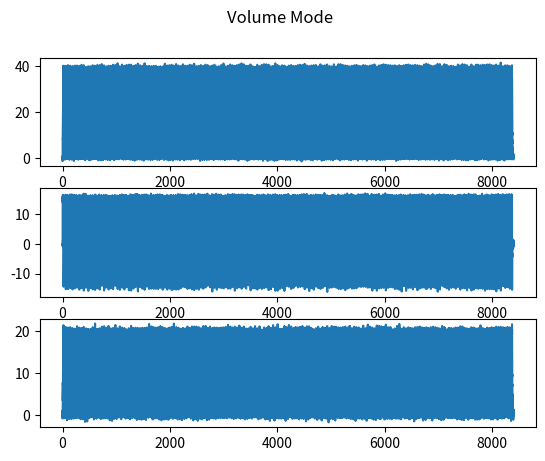

Source code (Python): (Note: this script raises an exception after producing the figure.)
import numpy as np
import matplotlib.pyplot as plt
import pandas as pd

# Exponential function
def exp_rise(time=10, max=40, shift=0, exp=0.2):
    mult=max-shift
    expt=[]
    t_arr = np.linspace(start=0, stop=time, num=time*10)
    expt_max = mult*np.exp(time*exp)/mult
    for t in t_arr:
        expt.append(shift+((mult*np.exp(t*exp))/expt_max))
    return expt

# Saturating Exponential function 
def exp_sat_rise(time=10, mult=20, shift = -20, exp=2):
    exp_sat =[]
    t_arr = np.linspace(start=0, stop=time, num=time*10)
    for t in t_arr:
            exp_sat.append(shift + mult*(1 - np.exp(-t/exp)))
    return exp_sat

def exp_sat_fall(time=10, mult=40, exp=5):
    exp_sat =[]
    t_arr = np.linspace(start=0, stop=time, num=time*10)
    for t in t_arr:
        exp_sat.append(mult*(np.exp(-t/exp)))
    return exp_sat

# Ramp Increment function
def ramp(time=10, left=5, right=40):
    ramp = []
    slope = (right-left)/time
    t_arr = np.linspace(start=0, stop=time, num=time*10)
    for t in t_arr:
        ramp.append(left + (t*slope))
    return ramp

# Square Function
def square (time=10,val=40):
    sqr = []
    t_arr = np.linspace(start=0, stop=time, num=time*10)
    for t in t_arr:
        sqr.append(val)
    return sqr

# Noise Function
def add_gauss_noise(arr,amp=0.5):
    noise = amp*np.random.normal(size=len(arr))
    arr = arr + noise
    return arr

def add_time(time):
    return np.linspace(start=0, stop=time, num=time*10)
    


##### VOLUME MODE #####
time=[]
pressure=[]
flow=[]
volume=[]
tot_time=0

##2sec
tot_time+=2
pressure.extend(square(2,0))
flow.extend(square(2,0))
volume.extend(square(2,0))

for j in range (200):
    ##15sec
    tot_time+=15
    pressure.extend(ramp(15,5,40))
    flow.extend(square(15,15))
    volume.extend(ramp(15,0,20))
    
    ##2sec
    tot_time+=2
    pressure.extend(square(2,35))
    flow.extend(square(2,0))
    volume.extend(square(2,20))
    
    ##25sec
    tot_time+=25
    pressure.extend(exp_sat_fall(25,35))
    flow.extend(exp_sat_rise(25,15,-15))
    volume.extend(exp_sat_fall(25,20))

##total_time=86sec
time.extend(add_time(tot_time))


pressure = add_gauss_noise(pressure)
flow = add_gauss_noise(flow)
volume = add_gauss_noise(volume)


vol_mod_fig, (pre, flo, vol) = plt.subplots(3)
vol_mod_fig.suptitle('Volume Mode')
pre.plot(time,pressure)
flo.plot(time,flow)
vol.plot(time,volume)

vol_mode_df = pd.DataFrame(
    {'Time': time,
     'Pressure': pressure,
     'Flow': flow,
     'Volume': volume
    })

vol_mode_df.to_csv(r'/Users/<user>/reSPIRE_proj/devPost/dataset/Volume_Mode.csv')

##### PRESSURE MODE #####


time=[]
pressure=[]
flow=[]
volume=[]
tot_time=0

##2sec
tot_time+=2
pressure.extend(square(2,0))
flow.extend(square(2,0))
volume.extend(square(2,0))

for j in range (200):
    ##15sec
    tot_time+=15
    pressure.extend(square(15,40))
    flow.extend(ramp(10,15,0))
    flow.extend(square(5,0))
    volume.extend(exp_rise(10,20))
    volume.extend(square(5,20))
      
    ##25sec
    tot_time+=25
    pressure.extend(square(25,0))
    flow.extend(exp_sat_rise(15,15,-15,3))
    flow.extend(square(10,0))
    volume.extend(exp_sat_fall(25,20))

##total_time=86sec
time.extend(add_time(tot_time))


pressure = add_gauss_noise(pressure)
flow = add_gauss_noise(flow)
volume = add_gauss_noise(volume)

pres_mode_df = pd.DataFrame(
    {'Time': time,
     'Pressure': pressure,
     'Flow': flow,
     'Volume': volume
    })
pres_mode_df.to_csv(r'/Users/<user>/reSPIRE_proj/devPost/dataset/Pressure_Mode.csv')


pre_mode_fig, (pre, flo, vol) = plt.subplots(3)
pre_mode_fig.suptitle('Pressure Mode')
pre.plot(time,pressure)
flo.plot(time,flow)
vol.plot(time,volume)
